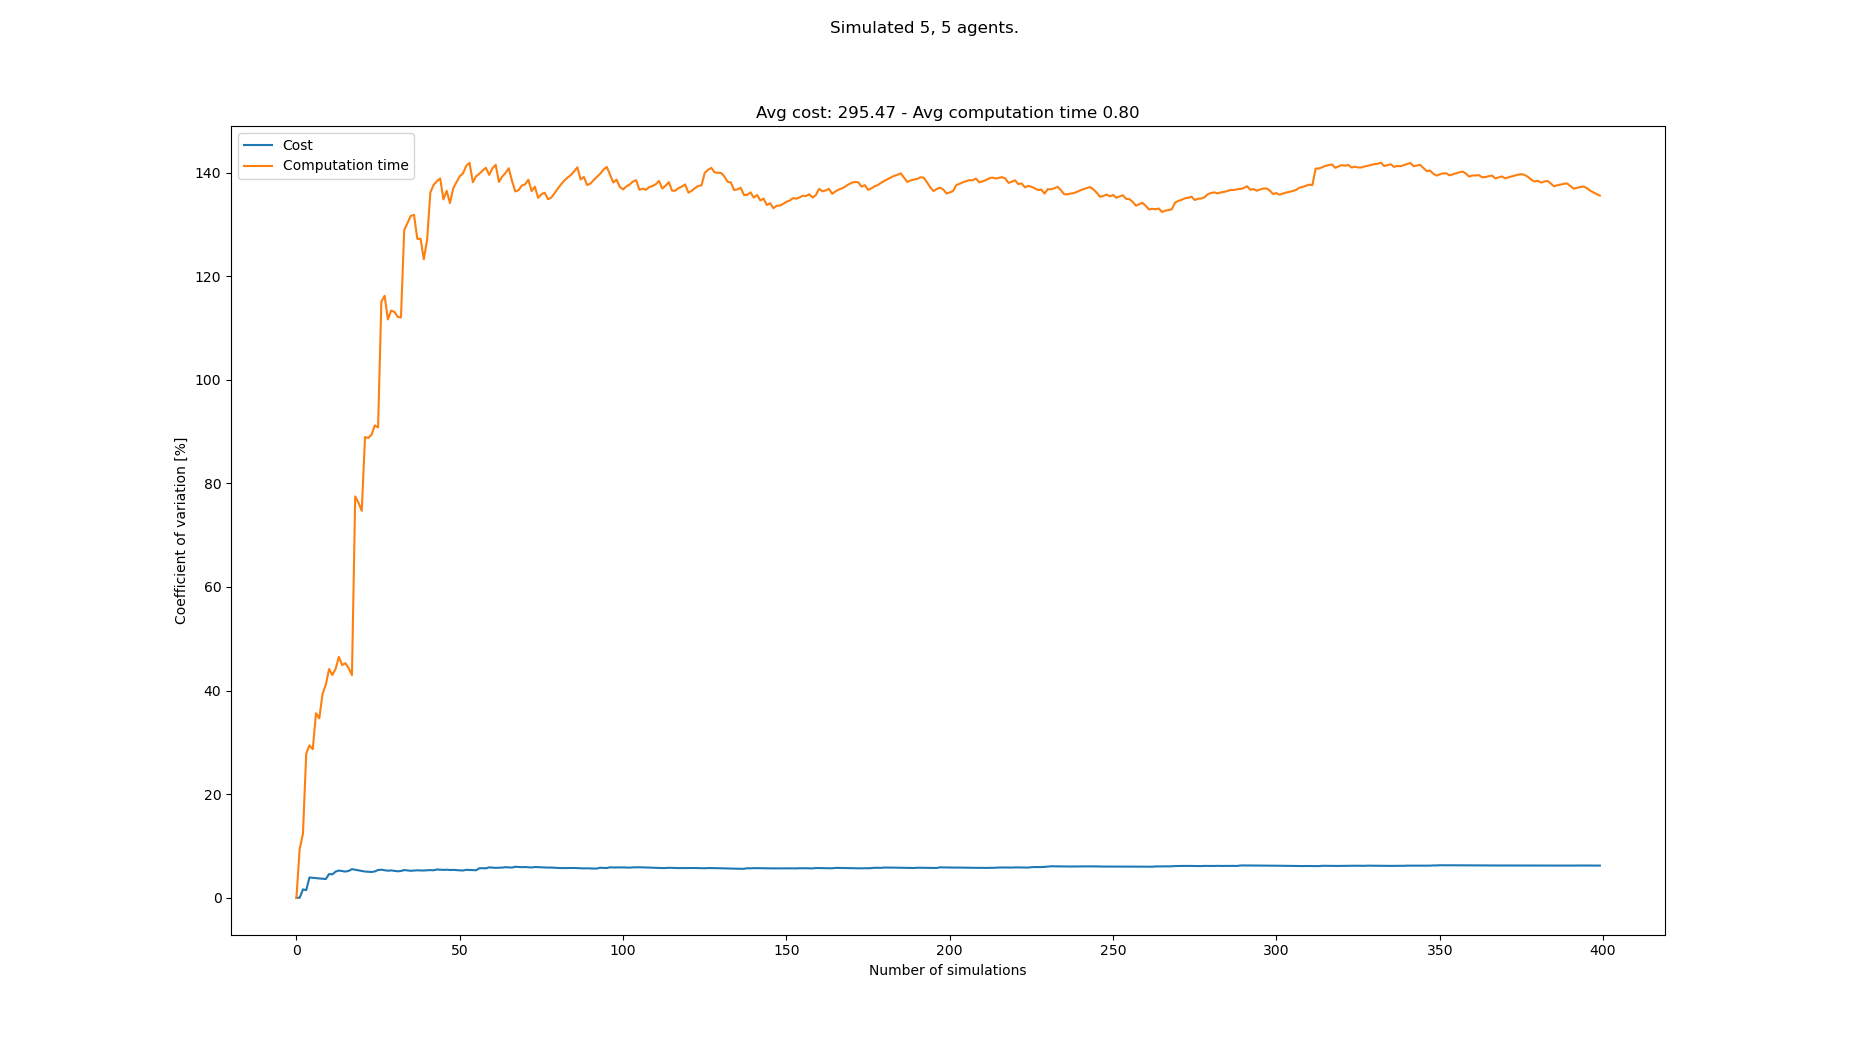

Values plotted in this chart, from the file beside it:
starts, goals, Cost, Cost_var, Cost_mean, Cost_std, Computation time, Computation time_var, Computation time_mean, Computation time_std
[(2, 0), (6, 0), (1, 1), (7, 1), (1, 0),…, [(4, 20), (5, 20), (3, 21), (5, 21), (2,…, 290, 0.0, 290.0, 0.0, 0.2255, 0.0, 0.2255, 0.0
[(3, 1), (2, 0), (0, 1), (7, 1), (4, 1),…, [(4, 20), (0, 20), (0, 21), (1, 20), (8,…, 290, 0.0, 290.0, 0.0, 0.2724, 9.425, 0.249, 0.02347
[(1, 0), (0, 0), (8, 0), (8, 1), (7, 1),…, [(1, 21), (7, 21), (3, 21), (5, 20), (4,…, 300, 1.607, 293.3, 4.714, 0.3064, 12.37, 0.2681, 0.03315
[(5, 1), (3, 1), (7, 0), (6, 1), (7, 1),…, [(6, 21), (4, 20), (0, 20), (2, 21), (6,…, 290, 1.48, 292.5, 4.33, 0.1328, 27.84, 0.2343, 0.06523
[(4, 0), (2, 1), (6, 0), (6, 1), (3, 1),…, [(6, 20), (0, 21), (2, 21), (7, 21), (3,…, 320, 3.913, 298.0, 11.66, 0.3564, 29.41, 0.2587, 0.07609
[(1, 0), (6, 0), (4, 1), (2, 1), (1, 1),…, [(5, 21), (1, 20), (7, 20), (8, 20), (2,…, 310, 3.849, 300.0, 11.55, 0.3601, 28.69, 0.2756, 0.07907
[(0, 0), (8, 1), (8, 0), (6, 1), (6, 0),…, [(3, 20), (4, 20), (1, 21), (7, 20), (8,…, 290, 3.767, 298.6, 11.25, 0.1237, 35.63, 0.2539, 0.09046
[(1, 1), (1, 0), (2, 1), (7, 0), (0, 1),…, [(1, 20), (7, 21), (8, 21), (5, 20), (1,…, 310, 3.727, 300.0, 11.18, 0.3703, 34.63, 0.2684, 0.09296
[(4, 0), (8, 1), (7, 1), (7, 0), (5, 0),…, [(4, 21), (5, 21), (0, 20), (5, 20), (3,…, 290, 3.68, 298.9, 11, 0.1205, 39.37, 0.252, 0.09922
[(3, 0), (7, 1), (5, 0), (6, 0), (4, 1),…, [(0, 20), (5, 21), (5, 20), (7, 21), (6,…, 290, 3.614, 298.0, 10.77, 0.1466, 41.13, 0.2415, 0.0993
[(2, 0), (7, 1), (5, 0), (7, 0), (0, 0),…, [(8, 20), (4, 21), (2, 20), (2, 21), (0,…, 330, 4.582, 300.9, 13.79, 0.4745, 44.16, 0.2626, 0.116
[(0, 0), (7, 0), (5, 1), (2, 0), (4, 1),…, [(0, 21), (6, 21), (2, 20), (8, 21), (8,…, 290, 4.513, 300.0, 13.54, 0.2237, 43.01, 0.2594, 0.1116
[(5, 1), (2, 0), (4, 1), (8, 0), (7, 0),…, [(8, 21), (6, 20), (0, 20), (7, 20), (5,…, 330, 5.051, 302.3, 15.27, 0.4791, 44.2, 0.2763, 0.1221
[(8, 1), (8, 0), (7, 0), (2, 0), (3, 1),…, [(4, 20), (5, 21), (3, 21), (6, 21), (1,…, 280, 5.253, 300.7, 15.8, 0.1295, 46.5, 0.2658, 0.1236
[(3, 0), (6, 0), (0, 0), (0, 1), (2, 1),…, [(5, 21), (4, 20), (3, 20), (1, 20), (8,…, 290, 5.164, 300.0, 15.49, 0.2664, 44.92, 0.2659, 0.1194
[(3, 1), (6, 1), (0, 1), (7, 0), (1, 1),…, [(7, 21), (0, 21), (6, 20), (4, 21), (3,…, 310, 5.054, 300.6, 15.19, 0.1732, 45.29, 0.2601, 0.1178
[(0, 1), (3, 1), (1, 0), (5, 1), (4, 1),…, [(7, 20), (6, 20), (8, 20), (4, 20), (5,…, 280, 5.183, 299.4, 15.52, 0.2305, 44.31, 0.2583, 0.1145
[(8, 0), (6, 0), (4, 1), (2, 1), (0, 1),…, [(2, 21), (3, 21), (6, 21), (4, 21), (2,…, 330, 5.523, 301.1, 16.63, 0.2673, 42.99, 0.2588, 0.1113
[(2, 1), (8, 1), (7, 0), (4, 1), (3, 1),…, [(7, 21), (3, 20), (1, 21), (6, 20), (0,…, 310, 5.407, 301.6, 16.31, 1.216, 77.49, 0.3092, 0.2396
[(7, 0), (3, 0), (1, 0), (5, 0), (2, 0),…, [(4, 20), (8, 20), (2, 21), (7, 20), (2,…, 310, 5.298, 302.0, 16.0, 0.2559, 76.28, 0.3065, 0.2338
[(8, 0), (1, 1), (6, 0), (3, 1), (3, 0),…, [(5, 20), (3, 21), (7, 21), (8, 20), (6,…, 300, 5.174, 301.9, 15.62, 0.2851, 74.7, 0.3055, 0.2282
[(7, 0), (2, 0), (6, 1), (0, 1), (8, 1),…, [(8, 21), (3, 21), (1, 20), (0, 20), (2,…, 300, 5.058, 301.8, 15.27, 1.373, 88.95, 0.354, 0.3149
[(0, 0), (8, 0), (3, 1), (0, 1), (1, 1),…, [(2, 20), (7, 20), (1, 21), (3, 20), (5,…, 290, 5.019, 301.3, 15.12, 1.092, 88.78, 0.3861, 0.3428
[(1, 0), (2, 0), (7, 0), (0, 0), (6, 1),…, [(1, 20), (4, 20), (7, 20), (6, 21), (8,…, 290, 4.978, 300.8, 14.98, 0.1886, 89.42, 0.3779, 0.3379
[(7, 1), (3, 0), (1, 1), (4, 1), (8, 1),…, [(3, 21), (2, 20), (6, 20), (1, 20), (4,…, 280, 5.077, 300.0, 15.23, 0.1155, 91.19, 0.3674, 0.335
[(5, 1), (3, 0), (1, 0), (8, 1), (2, 0),…, [(0, 20), (8, 20), (6, 20), (2, 21), (1,…, 270, 5.358, 298.8, 16.01, 1.143, 90.83, 0.3972, 0.3608
[(2, 0), (1, 1), (5, 0), (7, 0), (6, 1),…, [(3, 20), (4, 21), (0, 21), (3, 21), (8,…, 320, 5.411, 299.6, 16.21, 2.647, 115.1, 0.4805, 0.553
[(5, 0), (6, 1), (8, 1), (7, 0), (4, 1),…, [(1, 21), (8, 20), (3, 21), (6, 21), (6,…, 300, 5.313, 299.6, 15.92, 0.1778, 116.2, 0.4697, 0.5459
[(7, 1), (5, 1), (1, 0), (8, 0), (2, 1),…, [(1, 20), (2, 21), (4, 21), (8, 20), (3,…, 300, 5.22, 299.7, 15.64, 1.171, 111.7, 0.4939, 0.5515
[(5, 0), (5, 1), (4, 0), (4, 1), (2, 0),…, [(2, 21), (4, 21), (7, 20), (8, 20), (2,…, 280, 5.278, 299.0, 15.78, 0.1287, 113.4, 0.4817, 0.5462
[(8, 0), (4, 0), (2, 0), (7, 0), (1, 1),…, [(4, 20), (5, 21), (6, 21), (5, 20), (8,…, 300, 5.191, 299, 15.52, 0.3002, 113.1, 0.4759, 0.5382
[(1, 1), (2, 0), (3, 1), (8, 1), (5, 1),…, [(0, 20), (8, 20), (3, 20), (4, 20), (6,…, 300, 5.109, 299.1, 15.28, 0.371, 112.2, 0.4726, 0.5301
[(1, 0), (3, 0), (2, 0), (0, 0), (8, 0),…, [(3, 20), (3, 21), (7, 20), (0, 21), (0,…, 320, 5.162, 299.7, 15.47, 0.2824, 112, 0.4668, 0.523
[(0, 1), (6, 1), (1, 0), (5, 0), (4, 0),…, [(8, 20), (5, 20), (2, 20), (1, 21), (3,…, 330, 5.349, 300.6, 16.08, 3.375, 128.9, 0.5524, 0.712
[(6, 0), (5, 0), (0, 1), (2, 1), (2, 0),…, [(4, 20), (5, 21), (2, 20), (6, 20), (4,…, 300, 5.272, 300.6, 15.85, 0.1546, 130.3, 0.541, 0.7049
[(3, 0), (8, 1), (2, 0), (0, 0), (1, 0),…, [(4, 21), (3, 20), (1, 21), (6, 21), (6,…, 300, 5.199, 300.6, 15.62, 0.15, 131.7, 0.5302, 0.698
[(6, 0), (8, 1), (1, 1), (4, 0), (3, 0),…, [(2, 20), (8, 21), (0, 21), (3, 21), (6,…, 280, 5.256, 300.0, 15.77, 0.2724, 131.8, 0.5232, 0.6898
[(6, 1), (1, 0), (5, 1), (3, 0), (4, 1),…, [(8, 20), (1, 21), (5, 21), (0, 20), (1,…, 280, 5.305, 299.5, 15.89, 1.4, 127.2, 0.5463, 0.695
[(2, 1), (0, 0), (6, 0), (4, 0), (1, 1),…, [(8, 21), (8, 20), (1, 21), (5, 20), (1,…, 290, 5.264, 299.2, 15.75, 0.3041, 127.2, 0.5401, 0.6871
[(1, 1), (2, 1), (0, 1), (6, 1), (3, 0),…, [(0, 21), (3, 20), (8, 21), (0, 20), (3,…, , 5.264, 299.2, 15.75, 1.221, 123.3, 0.5571, 0.6867
[(5, 1), (1, 1), (2, 0), (4, 1), (4, 0),…, [(1, 21), (3, 20), (8, 21), (8, 20), (7,…, 280, 5.302, 298.8, 15.84, 3.159, 127, 0.6205, 0.7881
[(0, 0), (0, 1), (2, 1), (8, 0), (8, 1),…, [(1, 20), (5, 21), (1, 21), (3, 20), (5,…, 320, 5.342, 299.3, 15.99, 4.377, 136.1, 0.71, 0.9666
[(1, 1), (6, 0), (2, 0), (6, 1), (8, 0),…, [(5, 21), (8, 20), (0, 20), (2, 21), (8,…, 290, 5.303, 299, 15.86, 0.1423, 137.7, 0.6968, 0.9591
[(2, 1), (7, 0), (8, 1), (0, 0), (8, 0),…, [(4, 20), (6, 21), (3, 20), (5, 21), (4,…, 330, 5.455, 299.8, 16.35, 0.2684, 138.3, 0.687, 0.9503
[(3, 0), (7, 0), (8, 0), (4, 0), (1, 1),…, [(6, 20), (1, 20), (8, 21), (0, 21), (0,…, 310, 5.412, 300.0, 16.24, 0.2799, 138.9, 0.678, 0.9416
[(2, 1), (4, 1), (3, 1), (8, 1), (1, 0),…, [(6, 21), (7, 21), (1, 20), (7, 20), (0,…, 290, 5.378, 299.8, 16.12, 1.574, 134.8, 0.6975, 0.9405
[(5, 0), (0, 1), (7, 1), (5, 1), (6, 1),…, [(2, 20), (5, 21), (8, 20), (6, 21), (3,…, 280, 5.414, 299.3, 16.21, 0.09271, 136.5, 0.6846, 0.9345
[(5, 0), (2, 0), (1, 0), (4, 0), (4, 1),…, [(4, 21), (6, 21), (2, 21), (0, 20), (4,…, 300, 5.356, 299.4, 16.03, 0.9404, 134.1, 0.6899, 0.9254
[(1, 0), (0, 0), (6, 0), (4, 1), (7, 1),…, [(1, 21), (1, 20), (2, 21), (6, 21), (0,…, 320, 5.382, 299.8, 16.14, 4.241, 137, 0.7624, 1.044
[(0, 1), (7, 1), (0, 0), (1, 1), (8, 1),…, [(0, 21), (7, 20), (8, 20), (5, 20), (1,…, 300, 5.327, 299.8, 15.97, 0.1845, 138.1, 0.7508, 1.037
[(3, 0), (4, 1), (2, 1), (1, 1), (6, 0),…, [(1, 21), (5, 21), (8, 20), (4, 21), (0,…, 310, 5.292, 300.0, 15.87, 0.1721, 139.3, 0.7395, 1.03
[(4, 1), (8, 0), (7, 0), (3, 1), (5, 1),…, [(6, 20), (2, 21), (4, 21), (5, 21), (2,…, 290, 5.263, 299.8, 15.78, 0.2816, 139.9, 0.7307, 1.022
[(6, 0), (4, 1), (2, 1), (6, 1), (7, 0),…, [(5, 21), (2, 20), (4, 21), (8, 21), (6,…, 270, 5.398, 299.2, 16.15, 0.1011, 141.3, 0.7188, 1.016
[(6, 0), (1, 1), (8, 0), (1, 0), (3, 0),…, [(5, 21), (8, 21), (6, 21), (1, 20), (2,…, 310, 5.366, 299.4, 16.07, 0.2768, 141.9, 0.7106, 1.008
[(3, 0), (8, 1), (5, 1), (1, 1), (8, 0),…, [(4, 20), (7, 20), (8, 20), (8, 21), (1,…, 310, 5.334, 299.6, 15.98, 2.352, 138.1, 0.7405, 1.023
[(4, 1), (4, 0), (7, 1), (2, 0), (0, 1),…, [(7, 21), (0, 21), (6, 21), (0, 20), (2,…, 290, 5.306, 299.5, 15.89, 0.1489, 139.3, 0.7299, 1.017
[(4, 1), (3, 0), (5, 1), (4, 0), (5, 0),…, [(1, 20), (3, 20), (4, 20), (6, 20), (2,…, 350, 5.696, 300.4, 17.11, 0.2856, 139.8, 0.7221, 1.009
[(3, 1), (2, 1), (5, 1), (3, 0), (2, 0),…, [(0, 20), (6, 20), (7, 20), (3, 20), (7,…, 320, 5.705, 300.7, 17.15, 0.2579, 140.4, 0.7141, 1.003
[(0, 1), (1, 0), (8, 1), (4, 0), (8, 0),…, [(8, 20), (4, 20), (3, 21), (1, 21), (0,…, 290, 5.678, 300.5, 17.06, 0.2635, 140.9, 0.7065, 0.9957
[(6, 1), (2, 0), (4, 1), (8, 1), (2, 1),…, [(6, 21), (2, 20), (7, 20), (1, 20), (6,…, 340, 5.866, 301.2, 17.67, 3.538, 139.6, 0.7537, 1.052
... 333 more rows
